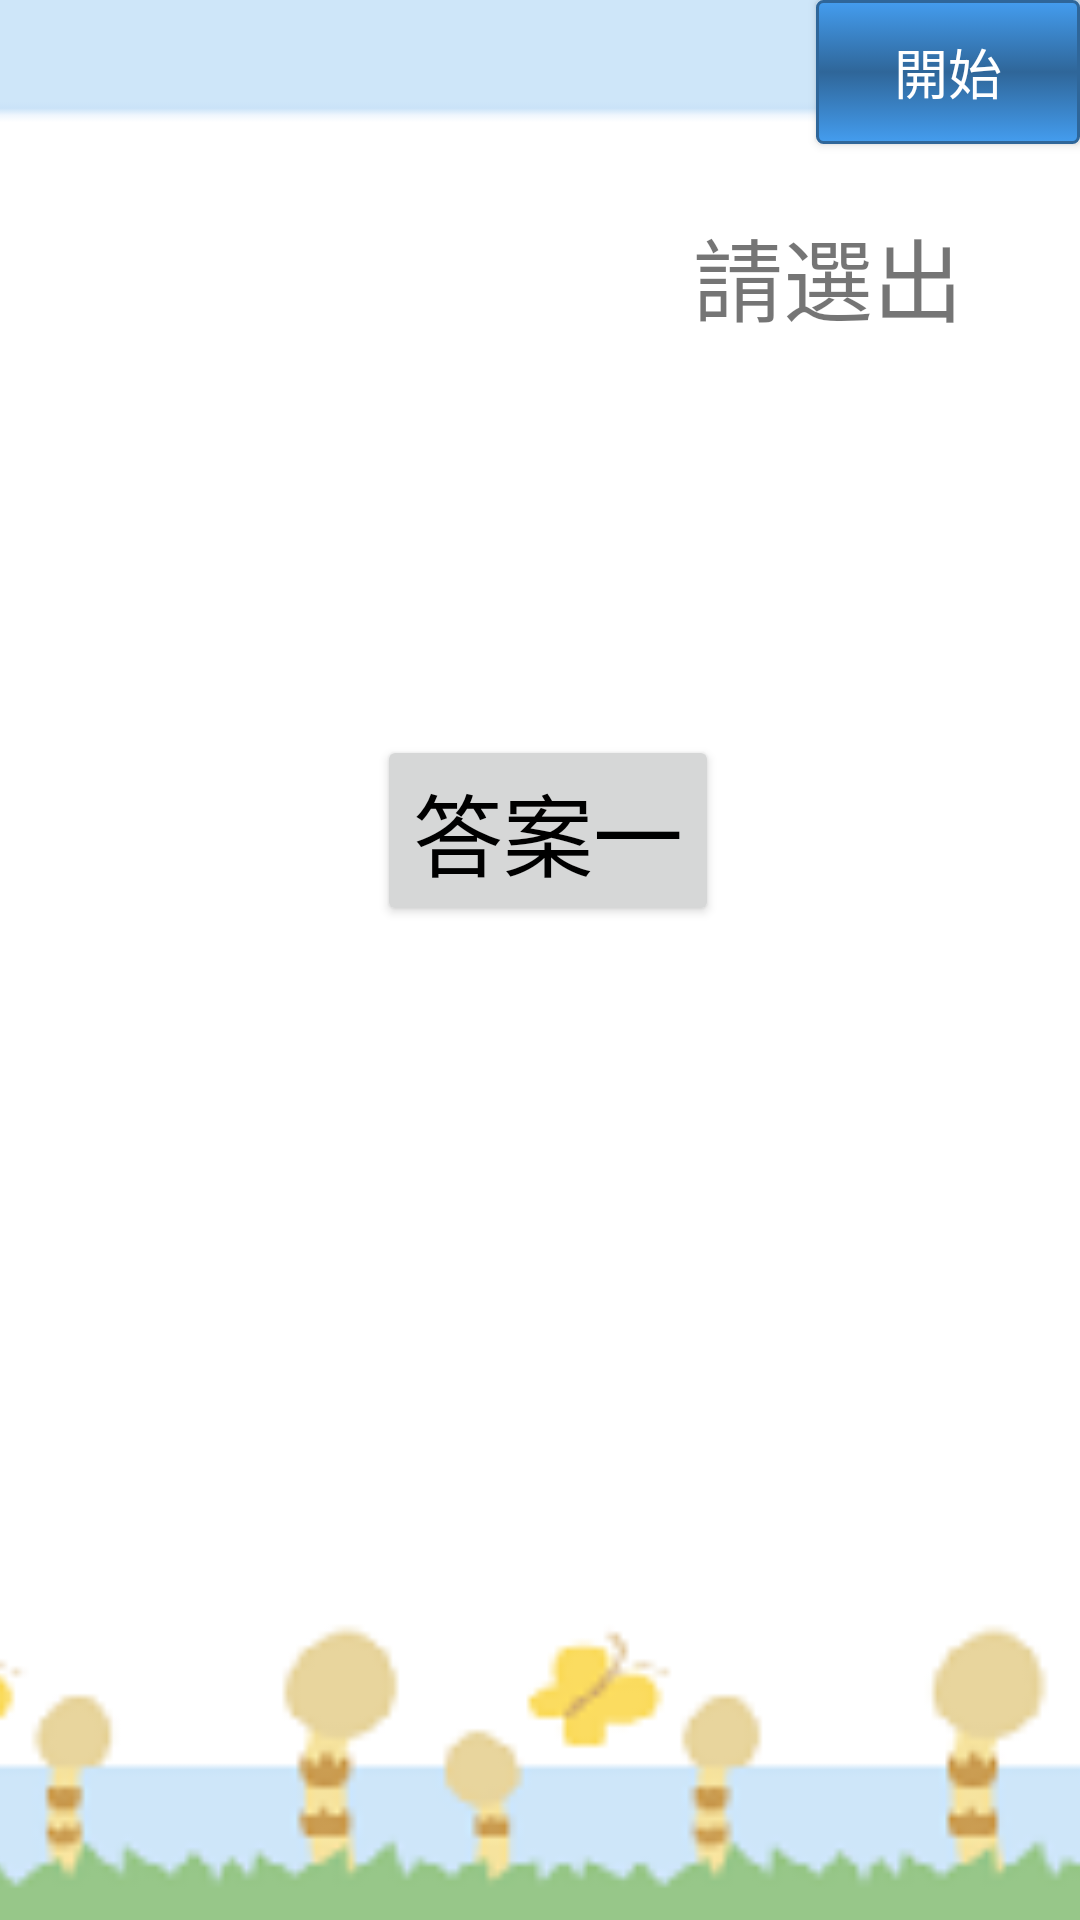

Android layout source for this screen:
<!-- AndroidManifest.xml: application theme Theme.Baby1 -->
<!-- res/layout/activity_game_main.xml -->
<?xml version="1.0" encoding="utf-8"?>
<androidx.constraintlayout.widget.ConstraintLayout xmlns:android="http://schemas.android.com/apk/res/android"
    xmlns:app="http://schemas.android.com/apk/res-auto"
    xmlns:tools="http://schemas.android.com/tools"
    android:layout_width="match_parent"
    android:layout_height="match_parent"
    tools:context=".GameMainActivity">

    <ImageView
        android:id="@+id/imageView"
        android:layout_width="0dp"
        android:layout_height="0dp"
        android:scaleType="centerCrop"
        app:layout_constraintBottom_toBottomOf="parent"
        app:layout_constraintEnd_toEndOf="parent"
        app:layout_constraintStart_toStartOf="parent"
        app:layout_constraintTop_toTopOf="parent"
        app:srcCompat="@drawable/back8" />

    <TextView
        android:id="@+id/txv"
        android:layout_width="wrap_content"
        android:layout_height="wrap_content"
        android:layout_marginTop="70dp"
        android:text="請選出"
        android:textSize="30sp"
        app:layout_constraintEnd_toStartOf="@+id/guideline8"
        app:layout_constraintTop_toTopOf="parent" />

    <ImageView
        android:id="@+id/img"
        android:layout_width="150dp"
        android:layout_height="150dp"
        android:layout_marginStart="30dp"
        android:layout_marginTop="30dp"
        android:scaleType="centerInside"
        app:layout_constraintStart_toStartOf="@+id/guideline8"
        app:layout_constraintTop_toTopOf="parent"
        app:srcCompat="@drawable/ic_launcher_foreground" />

    <androidx.constraintlayout.widget.Guideline
        android:id="@+id/guideline6"
        android:layout_width="wrap_content"
        android:layout_height="wrap_content"
        android:orientation="horizontal"
        app:layout_constraintGuide_begin="205dp" />

    <androidx.constraintlayout.widget.Guideline
        android:id="@+id/guideline7"
        android:layout_width="wrap_content"
        android:layout_height="wrap_content"
        android:orientation="vertical"
        app:layout_constraintGuide_begin="365dp" />

    <Button
        android:id="@+id/button3"
        android:layout_width="wrap_content"
        android:layout_height="wrap_content"
        android:text="開始"
        android:textSize="18sp"
        android:background="@drawable/text_color"
        android:textColor="@color/white"
        app:layout_constraintEnd_toEndOf="parent"
        app:layout_constraintTop_toTopOf="parent" />

    <Button
        android:id="@+id/button1"
        android:layout_width="wrap_content"
        android:layout_height="wrap_content"
        android:layout_marginTop="40dp"
        android:text="答案一"
        android:textColor="@color/black"
        android:textSize="30sp"
        app:layout_constraintEnd_toStartOf="@+id/guideline7"
        app:layout_constraintStart_toStartOf="parent"
        app:layout_constraintTop_toTopOf="@+id/guideline6" />

    <Button
        android:id="@+id/button2"
        android:layout_width="wrap_content"
        android:layout_height="wrap_content"
        android:layout_marginTop="40dp"
        android:text="答案二"
        android:textSize="30sp"
        android:textColor="@color/black"
        app:layout_constraintEnd_toEndOf="parent"
        app:layout_constraintStart_toStartOf="@+id/guideline7"
        app:layout_constraintTop_toTopOf="@+id/guideline6" />

    <androidx.constraintlayout.widget.Guideline
        android:id="@+id/guideline8"
        android:layout_width="wrap_content"
        android:layout_height="wrap_content"
        android:orientation="vertical"
        app:layout_constraintGuide_begin="321dp" />
</androidx.constraintlayout.widget.ConstraintLayout>
<!-- resources referenced by this layout -->
<resources>
  <!-- drawable back8: jpg bitmap (drawable-v24, 23826 bytes) -->
  <!-- drawable text_color (drawable) -->
  <?xml version="1.0" encoding="utf-8"?>
  <selector xmlns:android="http://schemas.android.com/apk/res/android">
      <item android:state_pressed="true" >
          <shape>
              <solid
                  android:color="#449def" />
              <stroke
                  android:width="1dp"
                  android:color="#2f6699" />
              <corners
                  android:radius="2dp" />
              <padding
                  android:left="10dp"
                  android:top="10dp"
                  android:right="10dp"
                  android:bottom="10dp" />
          </shape>
      </item>
  
      <item>
          <shape>
              <gradient
                  android:startColor="#449def"
                  android:centerColor="#2f6699"
                  android:endColor="#449def"
                  android:angle="270" />
              <stroke
                  android:width="1dp"
                  android:color="#2f6699" />
              <corners
                  android:radius="2dp" />
              <padding
                  android:left="10dp"
                  android:top="10dp"
                  android:right="10dp"
                  android:bottom="10dp" />
          </shape>
      </item>
  </selector>
  <style name="Theme.Baby1" parent="Theme.MaterialComponents.DayNight.NoActionBar.Bridge">
          
          <item name="colorPrimary">@color/purple_500</item>
          <item name="colorPrimaryVariant">@color/purple_700</item>
          <item name="colorOnPrimary">@color/white</item>
          
          <item name="colorSecondary">@color/teal_200</item>
          <item name="colorSecondaryVariant">@color/teal_700</item>
          <item name="colorOnSecondary">@color/black</item>
          
          <item name="android:statusBarColor" tools:targetApi="l">?attr/colorPrimaryVariant</item>
          
      </style>
  <!-- not gathered from this repository: default colours our renderer supplied (Android Studio template values) -->
  <color name="purple_500">#FF6200EE</color>
  <color name="purple_700">#FF3700B3</color>
  <color name="teal_200">#FF03DAC5</color>
  <color name="teal_700">#FF018786</color>
  <color name="black">#FF000000</color>
  <color name="white">#FFFFFFFF</color>
</resources>
